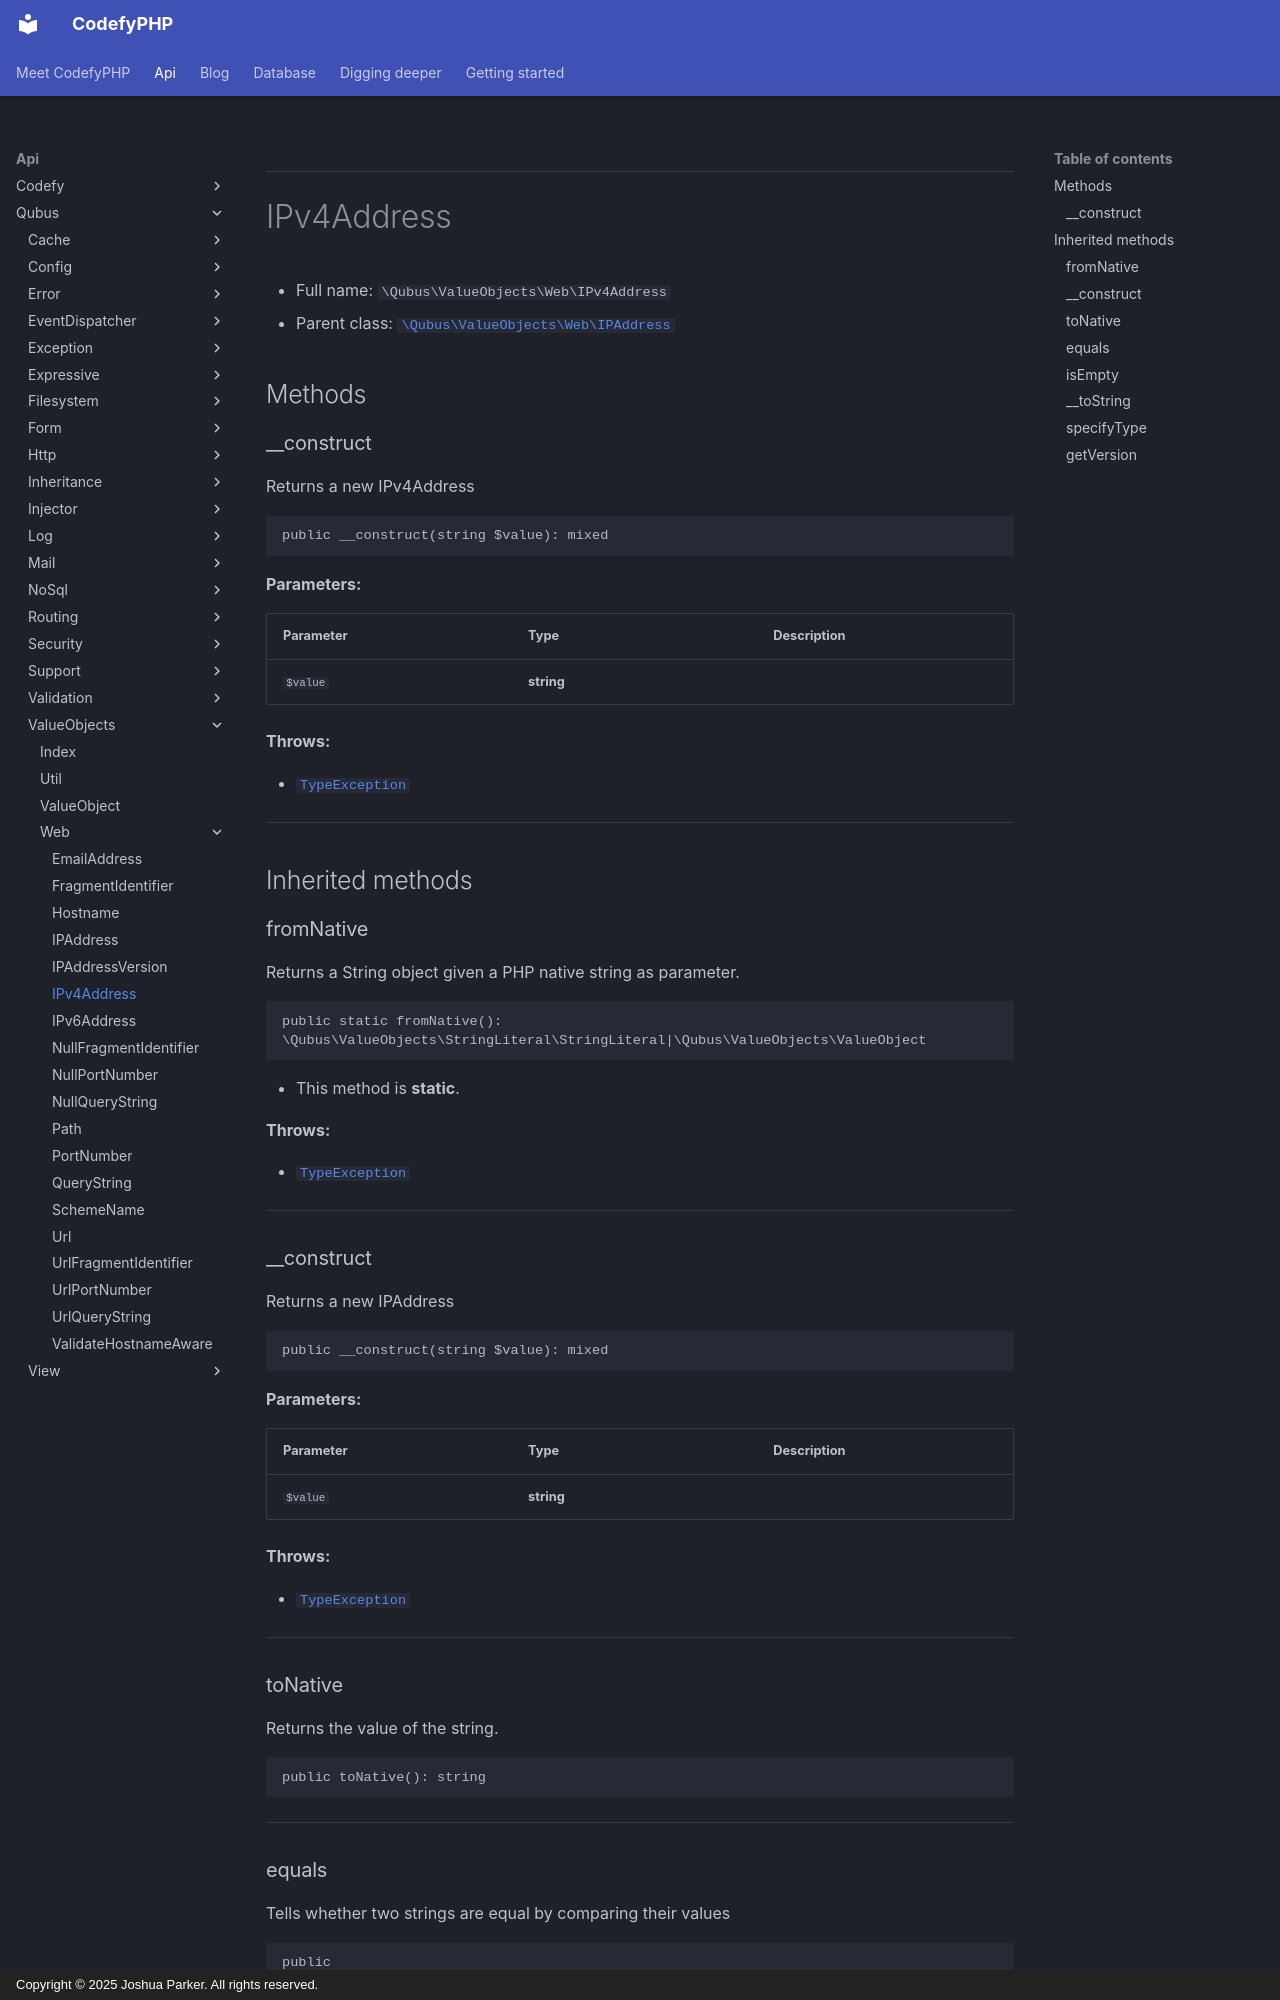

repository: codefyphp/docs · page: api/Qubus/ValueObjects/Web/IPv4Address/index.html · generator: mkdocs · copyright: Copyright © 2025 Joshua Parker. All rights reserved.

***

# IPv4Address





* Full name: `\Qubus\ValueObjects\Web\IPv4Address`
* Parent class: [`\Qubus\ValueObjects\Web\IPAddress`](./IPAddress.md)




## Methods


### __construct

Returns a new IPv4Address

```php
public __construct(string $value): mixed
```








**Parameters:**

| Parameter | Type | Description |
|-----------|------|-------------|
| `$value` | **string** |  |




**Throws:**

- [`TypeException`](../../Exception/Data/TypeException.md)



***


## Inherited methods


### fromNative

Returns a String object given a PHP native string as parameter.

```php
public static fromNative(): \Qubus\ValueObjects\StringLiteral\StringLiteral|\Qubus\ValueObjects\ValueObject
```



* This method is **static**.







**Throws:**

- [`TypeException`](../../Exception/Data/TypeException.md)



***

### __construct

Returns a new IPAddress

```php
public __construct(string $value): mixed
```








**Parameters:**

| Parameter | Type | Description |
|-----------|------|-------------|
| `$value` | **string** |  |




**Throws:**

- [`TypeException`](../../Exception/Data/TypeException.md)



***

### toNative

Returns the value of the string.

```php
public toNative(): string
```












***
